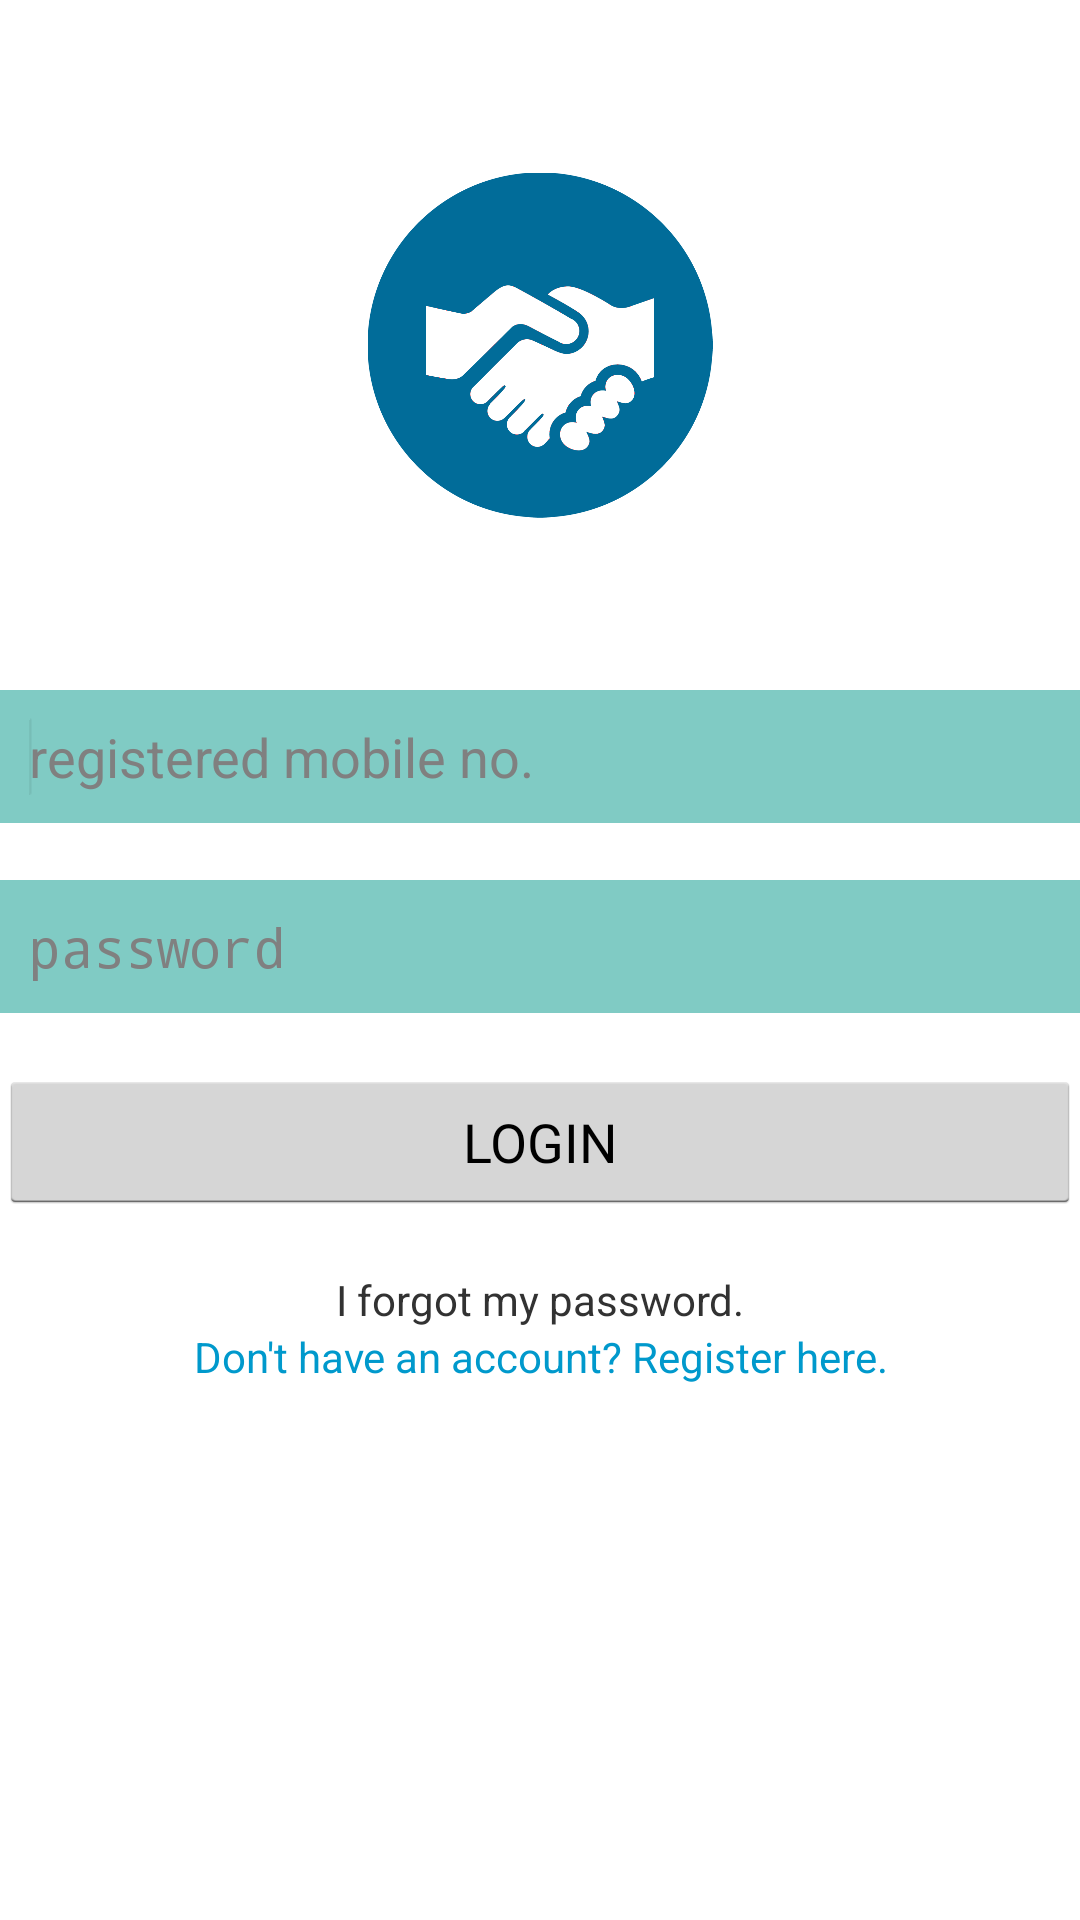

This screen was rendered from an Android layout file. Write that file and the resources it references.
<!-- AndroidManifest.xml: application theme AppTheme -->
<!-- res/layout/activity_login.xml -->
<TableLayout xmlns:android="http://schemas.android.com/apk/res/android"
    xmlns:tools="http://schemas.android.com/tools"
    android:layout_width="match_parent"
    android:layout_height="match_parent"
    android:paddingBottom="@dimen/activity_vertical_margin"
    android:paddingLeft="@dimen/activity_horizontal_margin"
    android:paddingRight="@dimen/activity_horizontal_margin"
    android:paddingTop="@dimen/activity_vertical_margin"
    tools:context="com.example.ntecgather.LoginActivity"
	>

    <ImageView
        android:id="@+id/imageView1"
        android:layout_width="match_parent"
        android:layout_height="230dp"
        android:scaleX="0.50"
        android:scaleY="0.50"
        android:src="@drawable/gather" />

    <EditText
        android:id="@+id/et_mobile"
        android:layout_width="wrap_content"
        android:layout_height="wrap_content"
        android:ems="10"
        android:inputType="number"
        android:hint="registered mobile no."
        android:padding="10dp"
        >

        <requestFocus />
    </EditText>

    <TextView
        android:id="@+id/textView2"
        android:layout_width="wrap_content"
        android:layout_height="wrap_content"
        android:text="" />

    <EditText
        android:id="@+id/et_password"
        android:layout_width="wrap_content"
        android:layout_height="wrap_content"
        android:ems="10"
        android:maxLength="4"
         android:padding="10dp"
        android:hint="password"
        android:inputType="numberPassword"
        />

    <TextView
        android:id="@+id/textView3"
        android:layout_width="wrap_content"
        android:layout_height="wrap_content"
        android:text="" />

    <Button
        android:id="@+id/btn_login"
        android:layout_width="wrap_content"
        android:layout_height="wrap_content"
        android:text="LOGIN"
       />

    <TableRow
        android:layout_width="match_parent"
        android:layout_height="match_parent">

        <TextView
            android:id="@+id/textView1"
            android:layout_width="wrap_content"
            android:layout_height="wrap_content" />

    </TableRow>

    <TextView
        android:id="@+id/text_forgotPass"
        android:layout_width="wrap_content"
        android:layout_height="wrap_content"
        android:gravity="center"
        android:text="@string/forgot"
        android:onClick="passRecovery"
      />

    <TextView
        android:id="@+id/text_register"
        android:layout_width="wrap_content"
        android:layout_height="wrap_content"
        android:layout_gravity="center_horizontal"
        android:gravity="center"
        android:onClick="register_click"
        android:text="@string/register"
        android:textColor="@android:color/holo_blue_dark" >
        
    </TextView>

</TableLayout>
<!-- resources referenced by this layout -->
<resources>
  <!-- drawable gather: png bitmap (drawable-hdpi, 65396 bytes) -->
  <string name="forgot">I forgot my password.</string>
  <string name="register">Don\'t have an account?   Register here.</string>
  <style name="AppTheme" parent="AppBaseTheme">
  
      </style>
  <style name="AppBaseTheme" parent="android:Theme.Holo.Light.DarkActionBar">
          <item name="android:editTextBackground">@color/material_deep_teal_200</item>
  
      </style>
  <color name="material_deep_teal_200">#80CBC4</color>
</resources>
